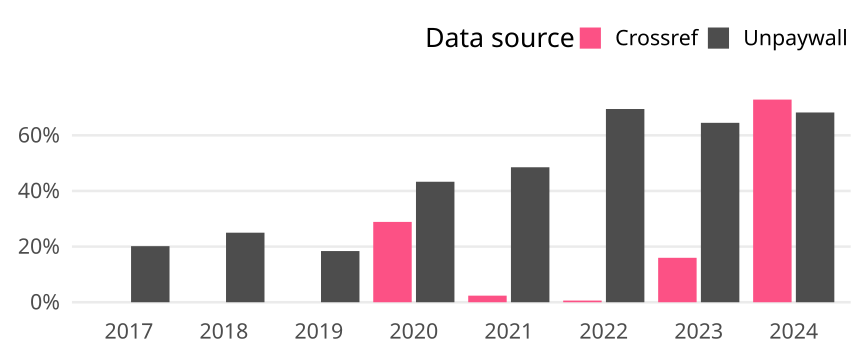

The data file committed next to this chart (first rows):
cr_year, cat, article_total, name, oa_articles, oa_share
2017, Germany, 124, Crossref, 0, 0
2017, Germany, 124, Unpaywall, 25, 0.2016
2018, Germany, 148, Crossref, 0, 0
2018, Germany, 148, Unpaywall, 37, 0.25
2019, Germany, 125, Crossref, 0, 0
2019, Germany, 125, Unpaywall, 23, 0.184
2020, Germany, 187, Crossref, 54, 0.2888
2020, Germany, 187, Unpaywall, 81, 0.4332
2021, Germany, 169, Crossref, 4, 0.02367
2021, Germany, 169, Unpaywall, 82, 0.4852
2022, Germany, 167, Crossref, 1, 0.005988
2022, Germany, 167, Unpaywall, 116, 0.6946
2023, Germany, 169, Crossref, 27, 0.1598
2023, Germany, 169, Unpaywall, 109, 0.645
2024, Germany, 151, Crossref, 110, 0.7285
2024, Germany, 151, Unpaywall, 103, 0.6821
